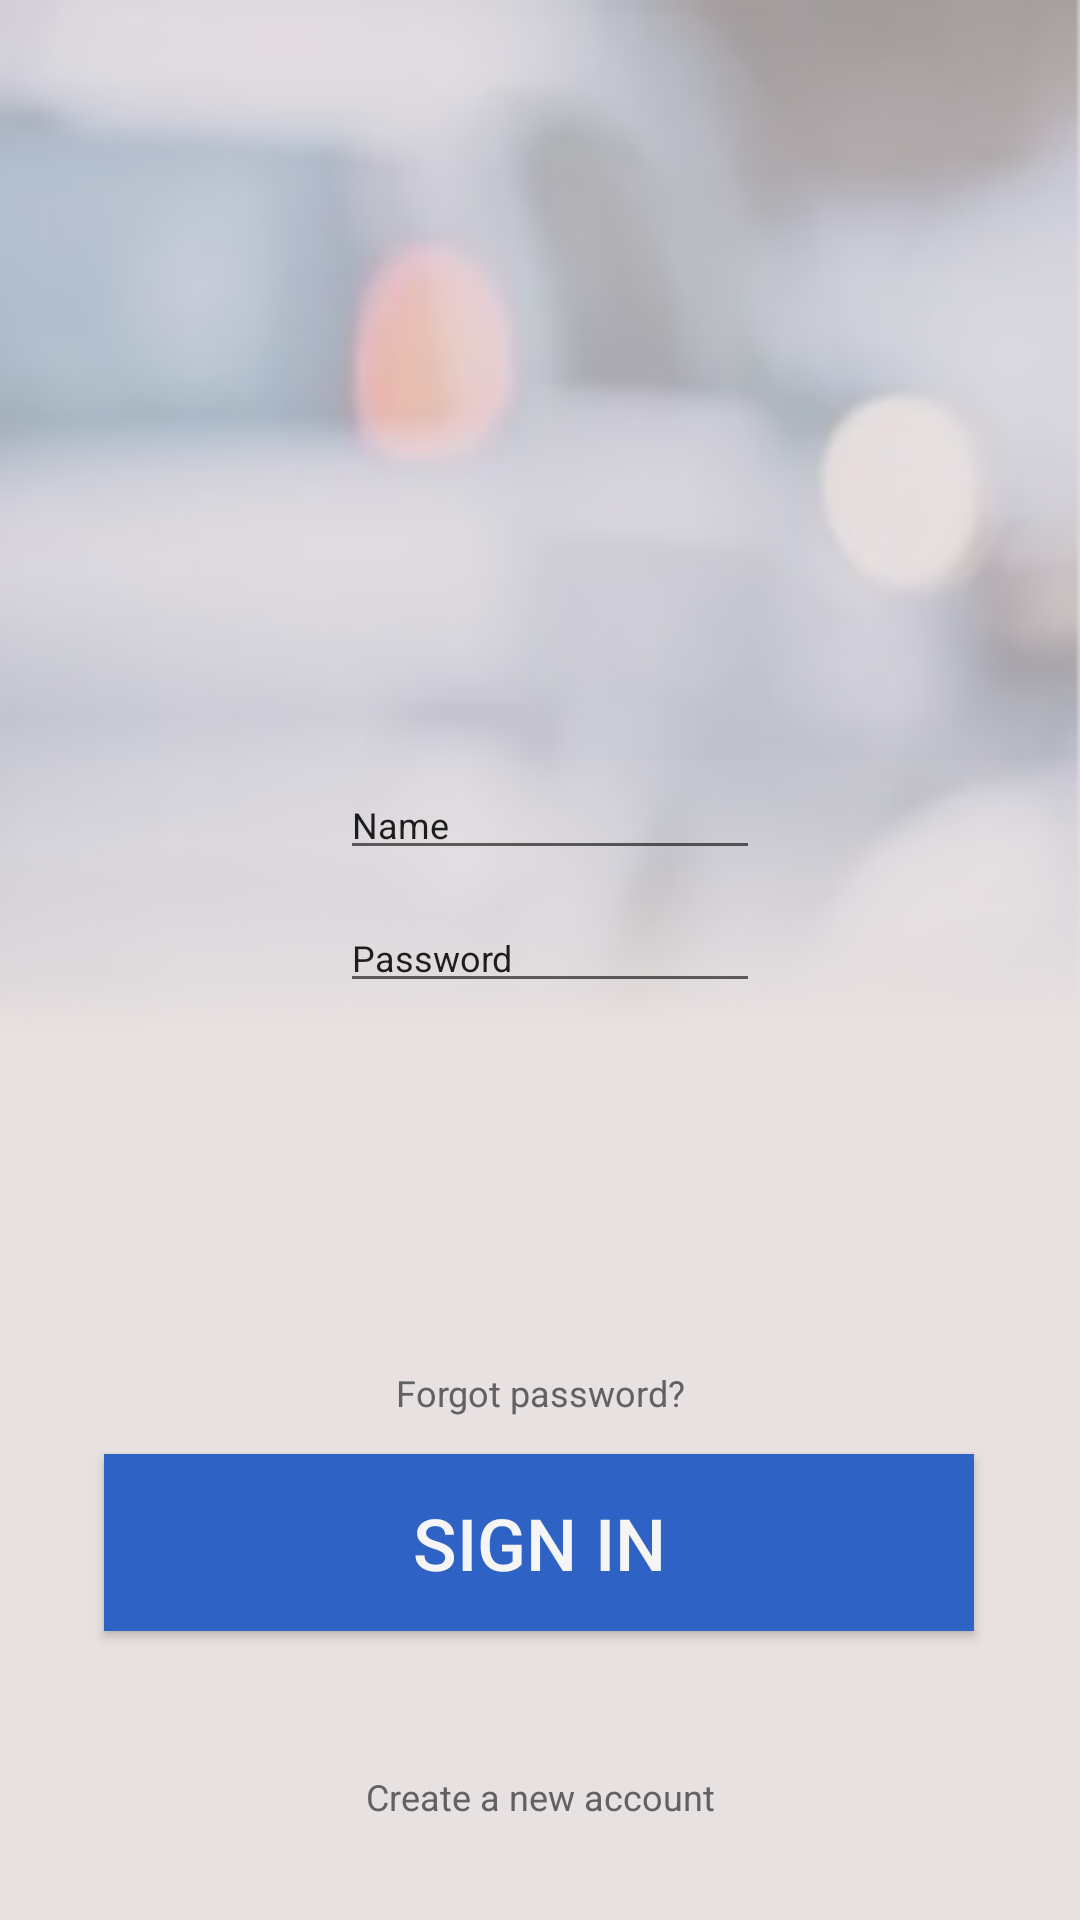

This screen was rendered from an Android layout file. Write that file and the resources it references.
<!-- AndroidManifest.xml: application theme Theme.TAXI -->
<!-- res/layout/activity_sign_in.xml -->
<?xml version="1.0" encoding="utf-8"?>
<androidx.constraintlayout.widget.ConstraintLayout xmlns:android="http://schemas.android.com/apk/res/android"
    xmlns:app="http://schemas.android.com/apk/res-auto"
    xmlns:tools="http://schemas.android.com/tools"
    android:layout_width="match_parent"
    android:layout_height="match_parent"
    android:alpha="1"
    android:background="@drawable/ie"
    android:backgroundTint="#B7DFD5D5"
    android:backgroundTintMode="src_over"
    tools:context=".SignIn">

    <Button
        android:id="@+id/SignInBtn"
        android:layout_width="290dp"
        android:layout_height="59dp"
        android:alpha="1"
        android:background="#2F62C5"
        android:gravity="center"
        android:text="@string/BtnLogIn"
        android:textColor="#F5F5F5"
        android:textSize="24sp"
        app:layout_constraintBottom_toBottomOf="parent"
        app:layout_constraintEnd_toEndOf="parent"
        app:layout_constraintHorizontal_bias="0.495"
        app:layout_constraintStart_toStartOf="parent"
        app:layout_constraintTop_toTopOf="parent"
        app:layout_constraintVertical_bias="0.834"
        tools:ignore="TextContrastCheck,TextContrastCheck,TextContrastCheck,TextContrastCheck" />

    <TextView
        android:id="@+id/textView"
        android:layout_width="wrap_content"
        android:layout_height="wrap_content"
        android:text="@string/ForgotPswrd"
        android:textColor="#616161"
        android:textSize="12sp"
        app:layout_constraintBottom_toBottomOf="parent"
        app:layout_constraintEnd_toEndOf="parent"
        app:layout_constraintStart_toStartOf="parent"
        app:layout_constraintTop_toTopOf="parent"
        app:layout_constraintVertical_bias="0.731" />

    <ImageView
        android:id="@+id/imageView3"
        android:layout_width="40dp"
        android:layout_height="40dp"
        android:background="@drawable/amkpvd_tif_1_"
        android:contentDescription="@string/PasswordImage"
        app:layout_constraintBottom_toBottomOf="parent"
        app:layout_constraintEnd_toEndOf="parent"
        app:layout_constraintHorizontal_bias="0.231"
        app:layout_constraintStart_toStartOf="parent"
        app:layout_constraintTop_toTopOf="parent"
        app:layout_constraintVertical_bias="0.477"
        app:srcCompat="@drawable/amkpvd_tif_1_"
        tools:ignore="ImageContrastCheck" />

    <ImageView
        android:id="@+id/imageView4"
        android:layout_width="40dp"
        android:layout_height="40dp"
        android:background="@drawable/ktqzj8_tif_1_"
        android:contentDescription="@string/Person"
        app:layout_constraintBottom_toBottomOf="parent"
        app:layout_constraintEnd_toEndOf="parent"
        app:layout_constraintHorizontal_bias="0.231"
        app:layout_constraintStart_toStartOf="parent"
        app:layout_constraintTop_toTopOf="parent"
        app:layout_constraintVertical_bias="0.402"
        app:srcCompat="@drawable/ktqzj8_tif_1_"
        tools:ignore="ImageContrastCheck" />

    <TextView
        android:id="@+id/CreateAccTv"
        android:layout_width="wrap_content"
        android:layout_height="wrap_content"
        android:text="@string/create_a_new_account"
        android:textColor="#616161"
        android:textSize="12sp"
        app:layout_constraintBottom_toBottomOf="parent"
        app:layout_constraintEnd_toEndOf="parent"
        app:layout_constraintStart_toStartOf="parent"
        app:layout_constraintTop_toTopOf="parent"
        app:layout_constraintVertical_bias="0.947" />

    <EditText
        android:id="@+id/editTextTextPersonName5"
        android:layout_width="wrap_content"
        android:layout_height="wrap_content"
        android:ems="10"
        android:importantForAutofill="no"
        android:inputType="textPersonName"
        android:text="@string/name"
        android:textSize="12sp"
        app:layout_constraintBottom_toBottomOf="parent"
        app:layout_constraintEnd_toEndOf="parent"
        app:layout_constraintHorizontal_bias="0.515"
        app:layout_constraintStart_toStartOf="parent"
        app:layout_constraintTop_toTopOf="parent"
        app:layout_constraintVertical_bias="0.423"
        tools:ignore="LabelFor" />

    <EditText
        android:id="@+id/editTextTextPersonName6"
        android:layout_width="wrap_content"
        android:layout_height="wrap_content"
        android:ems="10"
        android:inputType="textPersonName"
        android:text="@string/password"
        android:textSize="12sp"
        app:layout_constraintBottom_toBottomOf="parent"
        app:layout_constraintEnd_toEndOf="parent"
        app:layout_constraintHorizontal_bias="0.515"
        app:layout_constraintStart_toStartOf="parent"
        app:layout_constraintTop_toTopOf="parent"
        app:layout_constraintVertical_bias="0.496"
        android:autofillHints=""
        tools:ignore="LabelFor" />
</androidx.constraintlayout.widget.ConstraintLayout>
<!-- resources referenced by this layout -->
<resources>
  <!-- drawable ie: png bitmap (drawable-mdpi, 119656 bytes) -->
  <string name="BtnLogIn">Sign In</string>
  <string name="ForgotPswrd">Forgot password?</string>
  <string name="PasswordImage">PasswordImage</string>
  <string name="Person">Person</string>
  <string name="create_a_new_account">Create a new account</string>
  <string name="name">Name</string>
  <string name="password">Password</string>
  <style name="Theme.TAXI" parent="Theme.MaterialComponents.DayNight.DarkActionBar">
          
          <item name="colorPrimary">@color/purple_500</item>
          <item name="colorPrimaryVariant">@color/purple_700</item>
          <item name="colorOnPrimary">@color/white</item>
          
          <item name="colorSecondary">@color/teal_200</item>
          <item name="colorSecondaryVariant">@color/teal_700</item>
          <item name="colorOnSecondary">@color/black</item>
          
          <item name="android:statusBarColor" tools:targetApi="l">?attr/colorPrimaryVariant</item>
          
      </style>
  <!-- not gathered from this repository: default colours our renderer supplied (Android Studio template values) -->
  <color name="purple_500">#FF6200EE</color>
  <color name="purple_700">#FF3700B3</color>
  <color name="teal_200">#FF03DAC5</color>
  <color name="teal_700">#FF018786</color>
  <color name="black">#FF000000</color>
  <color name="white">#FFFFFFFF</color>
</resources>
